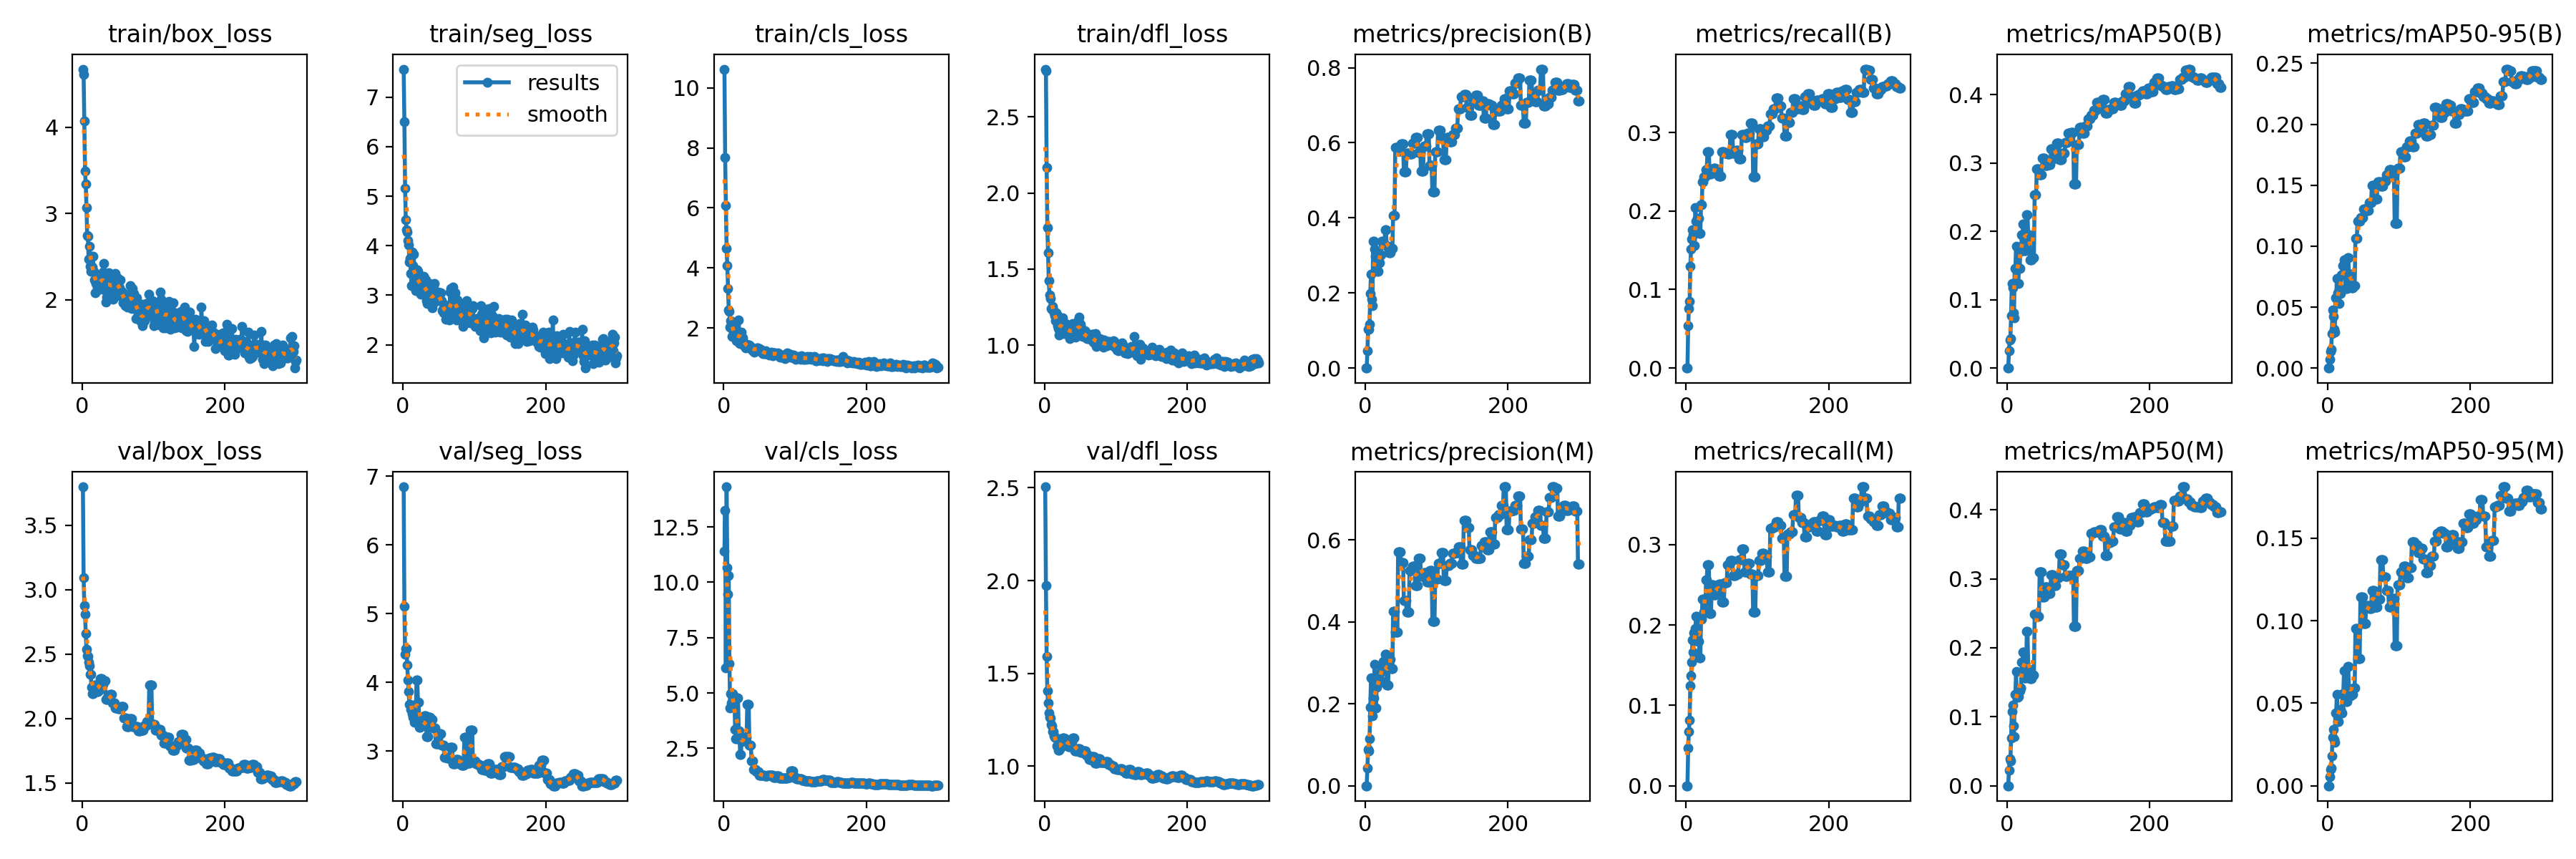

The table this chart was drawn from, first rows:
epoch, time, train/box_loss, train/seg_loss, train/cls_loss, train/dfl_loss, metrics/precision(B), metrics/recall(B), metrics/mAP50(B), metrics/mAP50-95(B), metrics/precision(M), metrics/recall(M), metrics/mAP50(M), metrics/mAP50-95(M), val/box_loss, val/seg_loss, val/cls_loss, val/dfl_loss, lr/pg0, lr/pg1, lr/pg2
1, 14.74, 4.675, 7.566, 10.62, 2.813, 0, 0, 0, 0, 0, 0, 0, 0, 3.798, 6.846, 11.41, 2.505, 2e-05, 2e-05, 2e-05
2, 28.87, 4.613, 6.502, 7.688, 2.802, 0, 0, 0, 0, 0, 0, 0, 0, 3.095, 5.104, 13.23, 1.975, 5.9802e-05, 5.9802e-05, 5.9802e-05
3, 42.6, 4.076, 5.156, 6.072, 2.169, 0.04589, 0.05363, 0.0248, 0.00731, 0.04272, 0.04671, 0.02203, 0.00553, 2.874, 4.414, 6.148, 1.59, 9.934e-05, 9.934e-05, 9.934e-05
4, 56.54, 3.489, 4.529, 4.642, 1.772, 0.1026, 0.07612, 0.04126, 0.01351, 0.0891, 0.06747, 0.03863, 0.00965, 2.811, 4.495, 14.31, 1.405, 0.0001386, 0.0001386, 0.0001386
5, 70.05, 3.342, 4.318, 4.082, 1.605, 0.1035, 0.08478, 0.04268, 0.01563, 0.08435, 0.08131, 0.03609, 0.01055, 2.658, 4.495, 10.66, 1.34, 0.0001776, 0.0001776, 0.0001776
6, 83.84, 3.072, 4.284, 3.324, 1.425, 0.1175, 0.1298, 0.07697, 0.02851, 0.1148, 0.1246, 0.06896, 0.01827, 2.539, 4.25, 9.475, 1.285, 0.0002164, 0.0002164, 0.0002164
7, 97.64, 2.746, 4.1, 2.606, 1.329, 0.1984, 0.1512, 0.1239, 0.04758, 0.1919, 0.1367, 0.1073, 0.02932, 2.484, 4.036, 10.29, 1.265, 0.0002549, 0.0002549, 0.0002549
8, 111.1, 2.734, 4.021, 2.563, 1.306, 0.2501, 0.1644, 0.118, 0.04266, 0.2623, 0.154, 0.1173, 0.03432, 2.483, 3.864, 6.32, 1.259, 0.0002931, 0.0002931, 0.0002931
9, 124.1, 2.47, 3.664, 2.03, 1.242, 0.1837, 0.176, 0.0806, 0.0319, 0.1938, 0.1817, 0.08718, 0.0282, 2.437, 3.683, 4.339, 1.225, 0.000331, 0.000331, 0.000331
10, 137.4, 2.619, 3.738, 2.235, 1.237, 0.1664, 0.1696, 0.07319, 0.02923, 0.1699, 0.1661, 0.07076, 0.02615, 2.41, 3.677, 4.983, 1.216, 0.0003687, 0.0003687, 0.0003687
11, 150.1, 2.39, 3.447, 2.209, 1.256, 0.337, 0.1557, 0.1463, 0.05766, 0.2145, 0.1903, 0.1328, 0.04422, 2.341, 3.609, 4.547, 1.185, 0.0004061, 0.0004061, 0.0004061
12, 163.2, 2.331, 3.188, 1.719, 1.23, 0.337, 0.1557, 0.1463, 0.05766, 0.2145, 0.1903, 0.1328, 0.04422, 2.341, 3.609, 4.547, 1.185, 0.0004433, 0.0004433, 0.0004433
13, 176.9, 2.501, 3.876, 1.927, 1.211, 0.3176, 0.2041, 0.1784, 0.07338, 0.2959, 0.1955, 0.1652, 0.05553, 2.24, 3.541, 4.968, 1.165, 0.0004802, 0.0004802, 0.0004802
14, 190.6, 2.379, 3.605, 2.005, 1.194, 0.2972, 0.1868, 0.1474, 0.06186, 0.1893, 0.2111, 0.1285, 0.03894, 2.191, 3.495, 4.763, 1.155, 0.0005168, 0.0005168, 0.0005168
15, 204.6, 2.501, 3.837, 1.761, 1.161, 0.2972, 0.1868, 0.1474, 0.06186, 0.1893, 0.2111, 0.1285, 0.03894, 2.191, 3.495, 4.763, 1.155, 0.0005532, 0.0005532, 0.0005532
16, 218.3, 2.324, 3.446, 1.69, 1.214, 0.2589, 0.1903, 0.1236, 0.05296, 0.2409, 0.1933, 0.1299, 0.04419, 2.243, 3.419, 3.339, 1.151, 0.0005893, 0.0005893, 0.0005893
17, 231.4, 2.233, 3.275, 1.723, 1.202, 0.2575, 0.1903, 0.1453, 0.06121, 0.2493, 0.1799, 0.1374, 0.04641, 2.257, 3.527, 2.933, 1.111, 0.0006252, 0.0006252, 0.0006252
18, 244.3, 2.077, 3.086, 1.571, 1.127, 0.2575, 0.1903, 0.1453, 0.06121, 0.2493, 0.1799, 0.1374, 0.04641, 2.257, 3.527, 2.933, 1.111, 0.0006607, 0.0006607, 0.0006607
19, 258.2, 2.188, 3.318, 1.625, 1.112, 0.2813, 0.1713, 0.1712, 0.07643, 0.2732, 0.1592, 0.1423, 0.04426, 2.222, 4.039, 4.79, 1.086, 0.000696, 0.000696, 0.000696
20, 272.1, 2.206, 3.51, 1.748, 1.069, 0.2813, 0.1713, 0.1712, 0.07643, 0.2732, 0.1592, 0.1423, 0.04426, 2.222, 4.039, 4.79, 1.086, 0.0007311, 0.0007311, 0.0007311
21, 286.6, 2.244, 3.479, 2.271, 1.095, 0.3008, 0.2076, 0.1951, 0.08396, 0.2562, 0.2076, 0.1787, 0.05574, 2.21, 3.717, 3.302, 1.097, 0.0007659, 0.0007659, 0.0007659
22, 299.9, 2.11, 3.196, 1.515, 1.181, 0.3008, 0.2076, 0.1951, 0.08396, 0.2562, 0.2076, 0.1787, 0.05574, 2.21, 3.717, 3.302, 1.097, 0.0008004, 0.0008004, 0.0008004
23, 313.9, 2.194, 3.246, 1.492, 1.118, 0.3381, 0.237, 0.2112, 0.0886, 0.2875, 0.2318, 0.1935, 0.06948, 2.218, 3.345, 2.212, 1.116, 0.0008347, 0.0008347, 0.0008347
24, 327.7, 2.151, 3.339, 1.742, 1.148, 0.3381, 0.237, 0.2112, 0.0886, 0.2875, 0.2318, 0.1935, 0.06948, 2.218, 3.345, 2.212, 1.116, 0.0008687, 0.0008687, 0.0008687
25, 341.1, 2.197, 3.021, 1.858, 1.18, 0.3301, 0.2439, 0.1717, 0.06519, 0.3025, 0.2163, 0.1562, 0.05086, 2.309, 3.425, 2.825, 1.151, 0.0009024, 0.0009024, 0.0009024
26, 354.8, 2.222, 3.19, 1.706, 1.08, 0.3301, 0.2439, 0.1717, 0.06519, 0.3025, 0.2163, 0.1562, 0.05086, 2.309, 3.425, 2.825, 1.151, 0.0009359, 0.0009359, 0.0009359
27, 368, 2.198, 3.071, 1.672, 1.076, 0.3301, 0.2439, 0.1717, 0.06519, 0.3025, 0.2163, 0.1562, 0.05086, 2.309, 3.425, 2.825, 1.151, 0.0009691, 0.0009691, 0.0009691
28, 381.4, 2.22, 3.084, 1.502, 1.091, 0.3684, 0.2526, 0.2245, 0.09047, 0.3204, 0.2561, 0.2237, 0.07243, 2.264, 3.391, 2.838, 1.15, 0.001002, 0.001002, 0.001002
29, 395.3, 2.322, 3.379, 1.416, 1.14, 0.3684, 0.2526, 0.2245, 0.09047, 0.3204, 0.2561, 0.2237, 0.07243, 2.264, 3.391, 2.838, 1.15, 0.001035, 0.001035, 0.001035
30, 408.7, 2.418, 3.358, 1.477, 1.09, 0.3252, 0.2751, 0.1953, 0.07684, 0.2465, 0.2751, 0.1693, 0.05456, 2.293, 3.509, 2.987, 1.136, 0.001067, 0.001067, 0.001067
31, 433.6, 2.115, 3.07, 1.349, 1.128, 0.3252, 0.2751, 0.1953, 0.07684, 0.2465, 0.2751, 0.1693, 0.05456, 2.293, 3.509, 2.987, 1.136, 0.001099, 0.001099, 0.001099
32, 450.1, 2.258, 3.304, 1.459, 1.115, 0.3252, 0.2751, 0.1953, 0.07684, 0.2465, 0.2751, 0.1693, 0.05456, 2.293, 3.509, 2.987, 1.136, 0.001131, 0.001131, 0.001131
33, 474.4, 1.974, 2.884, 1.363, 1.134, 0.3065, 0.2474, 0.158, 0.06601, 0.3081, 0.2145, 0.1557, 0.05536, 2.15, 3.211, 4.474, 1.104, 0.001163, 0.001163, 0.001163
34, 489.4, 2.03, 2.825, 1.368, 1.093, 0.3065, 0.2474, 0.158, 0.06601, 0.3081, 0.2145, 0.1557, 0.05536, 2.15, 3.211, 4.474, 1.104, 0.001194, 0.001194, 0.001194
35, 511.9, 2.216, 3.234, 1.429, 1.046, 0.3065, 0.2474, 0.158, 0.06601, 0.3081, 0.2145, 0.1557, 0.05536, 2.15, 3.211, 4.474, 1.104, 0.001225, 0.001225, 0.001225
36, 553.1, 2.235, 2.998, 1.436, 1.074, 0.3179, 0.2509, 0.162, 0.06762, 0.2866, 0.2496, 0.1602, 0.05944, 2.178, 3.494, 2.63, 1.129, 0.001256, 0.001256, 0.001256
37, 591.7, 2.313, 3.244, 1.4, 1.11, 0.3179, 0.2509, 0.162, 0.06762, 0.2866, 0.2496, 0.1602, 0.05944, 2.178, 3.494, 2.63, 1.129, 0.001287, 0.001287, 0.001287
38, 605, 2.191, 2.844, 1.355, 1.06, 0.3179, 0.2509, 0.162, 0.06762, 0.2866, 0.2496, 0.1602, 0.05944, 2.178, 3.494, 2.63, 1.129, 0.001317, 0.001317, 0.001317
39, 617.8, 2.019, 2.816, 1.301, 1.142, 0.4068, 0.2543, 0.2533, 0.1066, 0.4248, 0.2376, 0.2483, 0.09515, 2.186, 3.462, 1.931, 1.152, 0.001347, 0.001347, 0.001347
40, 630.9, 2.29, 3.085, 1.296, 1.102, 0.4068, 0.2543, 0.2533, 0.1066, 0.4248, 0.2376, 0.2483, 0.09515, 2.186, 3.462, 1.931, 1.152, 0.001377, 0.001377, 0.001377
41, 643.7, 2.031, 2.745, 1.244, 1.117, 0.4068, 0.2543, 0.2533, 0.1066, 0.4248, 0.2376, 0.2483, 0.09515, 2.186, 3.462, 1.931, 1.152, 0.001406, 0.001406, 0.001406
42, 657.5, 2.249, 3.053, 1.318, 1.102, 0.5868, 0.2509, 0.2916, 0.1205, 0.3753, 0.2457, 0.2453, 0.07699, 2.119, 3.334, 1.548, 1.084, 0.001435, 0.001435, 0.001435
43, 670.6, 2.008, 2.841, 1.194, 1.051, 0.5868, 0.2509, 0.2916, 0.1205, 0.3753, 0.2457, 0.2453, 0.07699, 2.119, 3.334, 1.548, 1.084, 0.001464, 0.001464, 0.001464
44, 684.7, 2.212, 3.24, 1.301, 1.056, 0.5868, 0.2509, 0.2916, 0.1205, 0.3753, 0.2457, 0.2453, 0.07699, 2.119, 3.334, 1.548, 1.084, 0.001493, 0.001493, 0.001493
45, 699, 2.222, 3.077, 1.315, 1.061, 0.5868, 0.2509, 0.2916, 0.1205, 0.3753, 0.2457, 0.2453, 0.07699, 2.119, 3.334, 1.548, 1.084, 0.001522, 0.001522, 0.001522
46, 712.6, 2.307, 3.012, 1.325, 1.122, 0.5779, 0.244, 0.2827, 0.1236, 0.5705, 0.2509, 0.3095, 0.1145, 2.084, 3.109, 1.45, 1.095, 0.00155, 0.00155, 0.00155
47, 726.1, 2.18, 2.922, 1.346, 1.164, 0.5779, 0.244, 0.2827, 0.1236, 0.5705, 0.2509, 0.3095, 0.1145, 2.084, 3.109, 1.45, 1.095, 0.001578, 0.001578, 0.001578
48, 739.7, 2.096, 3.059, 1.338, 1.185, 0.5779, 0.244, 0.2827, 0.1236, 0.5705, 0.2509, 0.3095, 0.1145, 2.084, 3.109, 1.45, 1.095, 0.001605, 0.001605, 0.001605
49, 753.8, 2.251, 3.066, 1.245, 1.12, 0.5779, 0.244, 0.2827, 0.1236, 0.5705, 0.2509, 0.3095, 0.1145, 2.084, 3.109, 1.45, 1.095, 0.001633, 0.001633, 0.001633
50, 767.5, 2.18, 2.885, 1.321, 1.139, 0.5971, 0.2751, 0.3069, 0.1302, 0.5443, 0.2284, 0.2737, 0.09821, 2.075, 3.258, 1.286, 1.075, 0.00166, 0.00166, 0.00166
51, 781, 2.122, 3.028, 1.255, 1.112, 0.5971, 0.2751, 0.3069, 0.1302, 0.5443, 0.2284, 0.2737, 0.09821, 2.075, 3.258, 1.286, 1.075, 0.00167, 0.00167, 0.00167
52, 795.7, 2.139, 3.043, 1.285, 1.066, 0.5971, 0.2751, 0.3069, 0.1302, 0.5443, 0.2284, 0.2737, 0.09821, 2.075, 3.258, 1.286, 1.075, 0.001663, 0.001663, 0.001663
53, 810, 2.227, 3.046, 1.253, 1.059, 0.5971, 0.2751, 0.3069, 0.1302, 0.5443, 0.2284, 0.2737, 0.09821, 2.075, 3.258, 1.286, 1.075, 0.001657, 0.001657, 0.001657
54, 823.6, 2.038, 2.893, 1.219, 1.077, 0.5223, 0.2734, 0.2971, 0.1295, 0.4523, 0.2526, 0.2882, 0.1093, 2.093, 3.086, 1.283, 1.081, 0.00165, 0.00165, 0.00165
55, 837.4, 2.094, 2.682, 1.141, 1.059, 0.5223, 0.2734, 0.2971, 0.1295, 0.4523, 0.2526, 0.2882, 0.1093, 2.093, 3.086, 1.283, 1.081, 0.001644, 0.001644, 0.001644
56, 851.1, 2.086, 2.718, 1.2, 1.095, 0.5223, 0.2734, 0.2971, 0.1295, 0.4523, 0.2526, 0.2882, 0.1093, 2.093, 3.086, 1.283, 1.081, 0.001637, 0.001637, 0.001637
57, 864.2, 1.961, 2.647, 1.145, 1.09, 0.5223, 0.2734, 0.2971, 0.1295, 0.4523, 0.2526, 0.2882, 0.1093, 2.093, 3.086, 1.283, 1.081, 0.00163, 0.00163, 0.00163
58, 877.7, 2.036, 2.715, 1.144, 1.06, 0.5718, 0.2726, 0.2978, 0.1358, 0.4231, 0.2751, 0.2786, 0.1072, 2.004, 2.907, 1.245, 1.061, 0.001624, 0.001624, 0.001624
59, 891.8, 2.061, 2.81, 1.231, 1.041, 0.5718, 0.2726, 0.2978, 0.1358, 0.4231, 0.2751, 0.2786, 0.1072, 2.004, 2.907, 1.245, 1.061, 0.001617, 0.001617, 0.001617
60, 905, 1.932, 2.52, 1.139, 1.054, 0.5718, 0.2726, 0.2978, 0.1358, 0.4231, 0.2751, 0.2786, 0.1072, 2.004, 2.907, 1.245, 1.061, 0.001611, 0.001611, 0.001611
... 240 more rows
